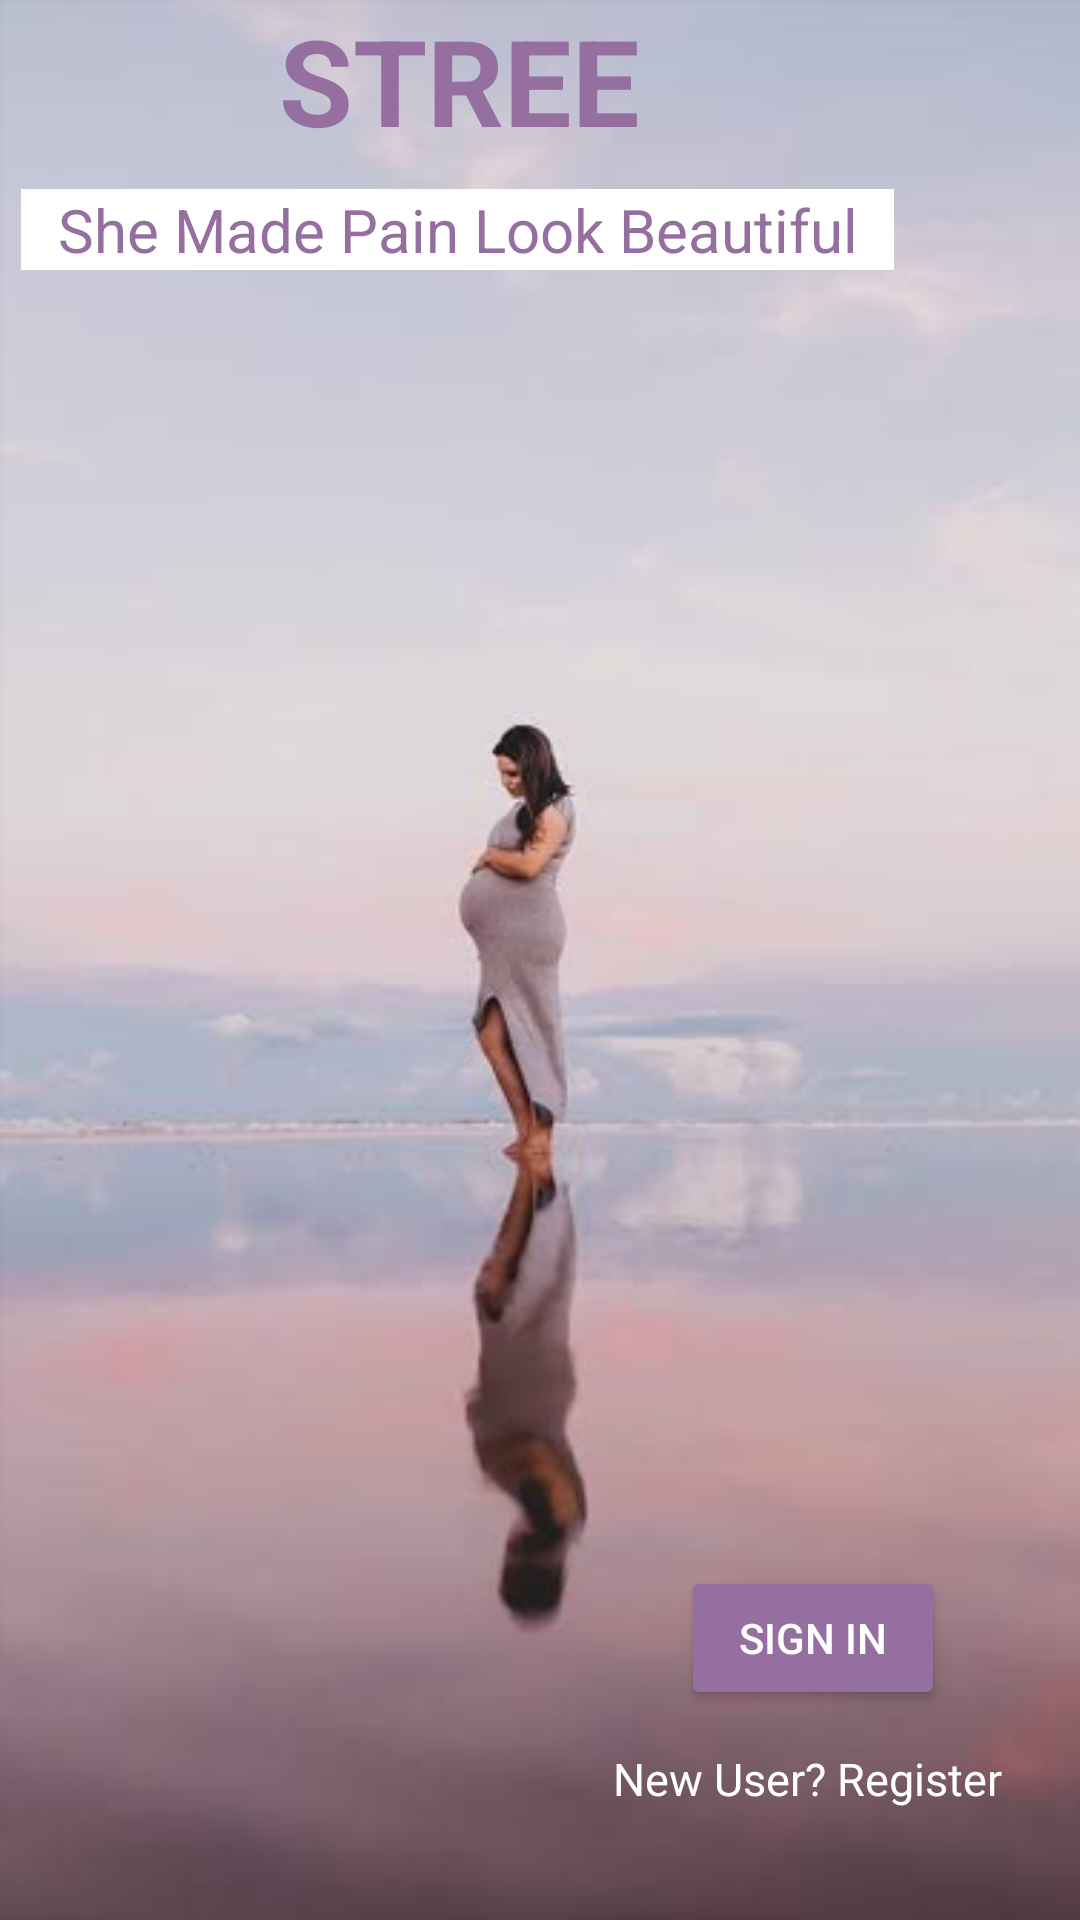

Write the Android layout XML for this screen, with the resource values it uses.
<!-- AndroidManifest.xml: application theme Theme.Women -->
<!-- res/layout/activity_main.xml -->
<?xml version="1.0" encoding="utf-8"?>
<RelativeLayout xmlns:android="http://schemas.android.com/apk/res/android"
    xmlns:app="http://schemas.android.com/apk/res-auto"
    xmlns:tools="http://schemas.android.com/tools"
    android:layout_width="match_parent"
    android:layout_height="match_parent"
    android:background="@drawable/m1"
    tools:context=".MainActivity">

    <TextView
        android:id="@+id/headingTextView"
        android:layout_width="162dp"
        android:layout_height="wrap_content"
        android:layout_alignParentEnd="true"
        android:layout_alignParentBottom="true"
        android:layout_marginEnd="126dp"
        android:layout_marginBottom="597dp"
        android:text="STREE"
        android:textAlignment="center"
        android:textColor="#956F9F"
        android:textSize="40dp"
        android:textStyle="bold"
        app:layout_constraintBottom_toBottomOf="parent"
        app:layout_constraintEnd_toEndOf="parent"
        app:layout_constraintHorizontal_bias="0.287"
        app:layout_constraintStart_toStartOf="parent"
        app:layout_constraintTop_toTopOf="parent"
        app:layout_constraintVertical_bias="0.108" />

    <TextView
        android:id="@+id/aboutTextView"
        android:layout_width="291dp"
        android:layout_height="wrap_content"
        android:layout_alignParentEnd="true"
        android:layout_alignParentBottom="true"
        android:layout_marginEnd="62dp"
        android:layout_marginBottom="550dp"
        android:background="#FFF"
        android:text="She Made Pain Look Beautiful"
        android:textAlignment="center"
        android:textColor="#956F9F"
        android:textSize="20dp" />

    <Button
        android:id="@+id/signInButton"
        android:layout_width="wrap_content"
        android:layout_height="wrap_content"
        android:layout_alignParentEnd="true"
        android:layout_alignParentBottom="true"
        android:layout_marginEnd="45dp"
        android:layout_marginBottom="70dp"
        android:backgroundTint="#956F9F"
        android:text="Sign In"
        android:textColor="#FFF" />

    <TextView
        android:id="@+id/newuserTextView"
        android:layout_width="142dp"
        android:layout_height="wrap_content"
        android:layout_alignParentEnd="true"
        android:layout_alignParentBottom="true"
        android:layout_marginEnd="20dp"
        android:layout_marginBottom="37dp"
        android:text="New User? Register"
        android:textAlignment="center"
        android:textColor="#FFF"
        android:textSize="15dp" />

</RelativeLayout>
<!-- resources referenced by this layout -->
<resources>
  <!-- drawable m1: png bitmap (drawable-v24, 122475 bytes) -->
  <style name="Theme.Women" parent="Theme.MaterialComponents.DayNight.DarkActionBar">
          
          <item name="colorPrimary">#956F9F</item>
          <item name="colorPrimaryVariant">@color/purple_700</item>
          <item name="colorOnPrimary">@color/white</item>
          
          <item name="colorSecondary">@color/teal_200</item>
          <item name="colorSecondaryVariant">@color/teal_700</item>
          <item name="colorOnSecondary">@color/black</item>
          
          <item name="android:statusBarColor" tools:targetApi="l">#956F9F</item>
          
      </style>
  <!-- not gathered from this repository: default colours our renderer supplied (Android Studio template values) -->
  <color name="purple_700">#FF3700B3</color>
  <color name="teal_200">#FF03DAC5</color>
  <color name="teal_700">#FF018786</color>
  <color name="black">#FF000000</color>
  <color name="white">#FFFFFFFF</color>
</resources>
